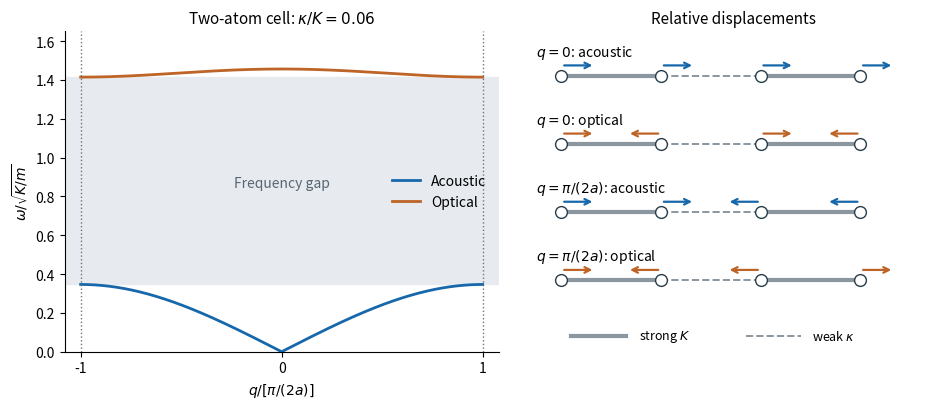

This figure's Python source: (Note: this script raises an exception after producing the figure.)
"""Original equal-mass alternating-spring normal modes; write PNG to cwd.

Tested with Python 3.14, NumPy and Matplotlib; see root pyproject.toml.
The displacement arrows are mode patterns, not time-evolution trajectories.
"""

from pathlib import Path

import matplotlib

matplotlib.use("Agg")
import matplotlib.pyplot as plt
import numpy as np


def main():
    weak = 0.06
    q_scaled = np.linspace(-1, 1, 1501)
    qa = np.pi * q_scaled / 2
    split = np.sqrt((1 - weak)**2 + 4 * weak * np.cos(qa)**2)
    acoustic = np.sqrt(np.maximum(1 + weak - split, 0))
    optical = np.sqrt(1 + weak + split)
    fig, axes = plt.subplots(1, 2, figsize=(9.6, 4.2),
                             gridspec_kw={"width_ratios": [1.05, 1]}, facecolor="white")
    ax = axes[0]
    ax.plot(q_scaled, acoustic, lw=2, color="#1768ab", label="Acoustic")
    ax.plot(q_scaled, optical, lw=2, color="#bd6426", label="Optical")
    ax.axhspan(np.sqrt(2 * weak), np.sqrt(2), color="#e7ebef")
    for edge in (-1, 1):
        ax.axvline(edge, color="#687580", ls=":", lw=1)
    ax.set(xlim=(-1.08, 1.08), ylim=(0, 1.65),
           xlabel=r"$q/[π/(2a)]$", ylabel=r"$\omega/\sqrt{K/m}$")
    ax.set_xticks([-1, 0, 1])
    ax.set_title(r"Two-atom cell: $\kappa/K=0.06$", fontsize=11)
    ax.text(0, .85, "Frequency gap", ha="center", color="#586572")
    ax.legend(loc="center right", frameon=False, fontsize=10)

    ax = axes[1]
    patterns = [(1, 1, 1, 1), (1, -1, 1, -1),
                (1, 1, -1, -1), (1, -1, -1, 1)]
    labels = [r"$q=0$: acoustic", r"$q=0$: optical",
              r"$q=\pi/(2a)$: acoustic", r"$q=\pi/(2a)$: optical"]
    for row, (pattern, label) in enumerate(zip(patterns, labels)):
        y = 3.4 - row
        ax.text(-.25, y + .29, label, fontsize=10)
        for bond in range(3):
            strong = bond % 2 == 0
            ax.plot([bond, bond + 1], [y, y], color="#8b969e",
                    lw=3 if strong else 1.4, ls="-" if strong else "--", zorder=0)
        ax.scatter(range(4), [y]*4, s=72, facecolor="white", edgecolor="#263d4b", zorder=2)
        for site, direction in enumerate(pattern):
            ax.annotate("", xy=(site + .34*direction, y + .15), xytext=(site, y + .15),
                        arrowprops={"arrowstyle": "->", "lw": 1.6,
                                    "color": "#1768ab" if row % 2 == 0 else "#bd6426"})
    ax.plot([.1, .65], [-.42, -.42], lw=3, color="#8b969e")
    ax.text(.78, -.42, r"strong $K$", va="center", fontsize=9)
    ax.plot([1.85, 2.4], [-.42, -.42], lw=1.4, ls="--", color="#8b969e")
    ax.text(2.52, -.42, r"weak $\kappa$", va="center", fontsize=9)
    ax.set(xlim=(-.35, 3.8), ylim=(-.65, 4.05))
    ax.set_title("Relative displacements", fontsize=11)
    ax.axis("off")
    axes[0].spines[["top", "right"]].set_visible(False)
    fig.tight_layout(w_pad=2)
    fig.savefig(Path.cwd() / (Path(__file__).stem + ".png"), dpi=125, facecolor="white")
    plt.close(fig)


if __name__ == "__main__":
    main()
